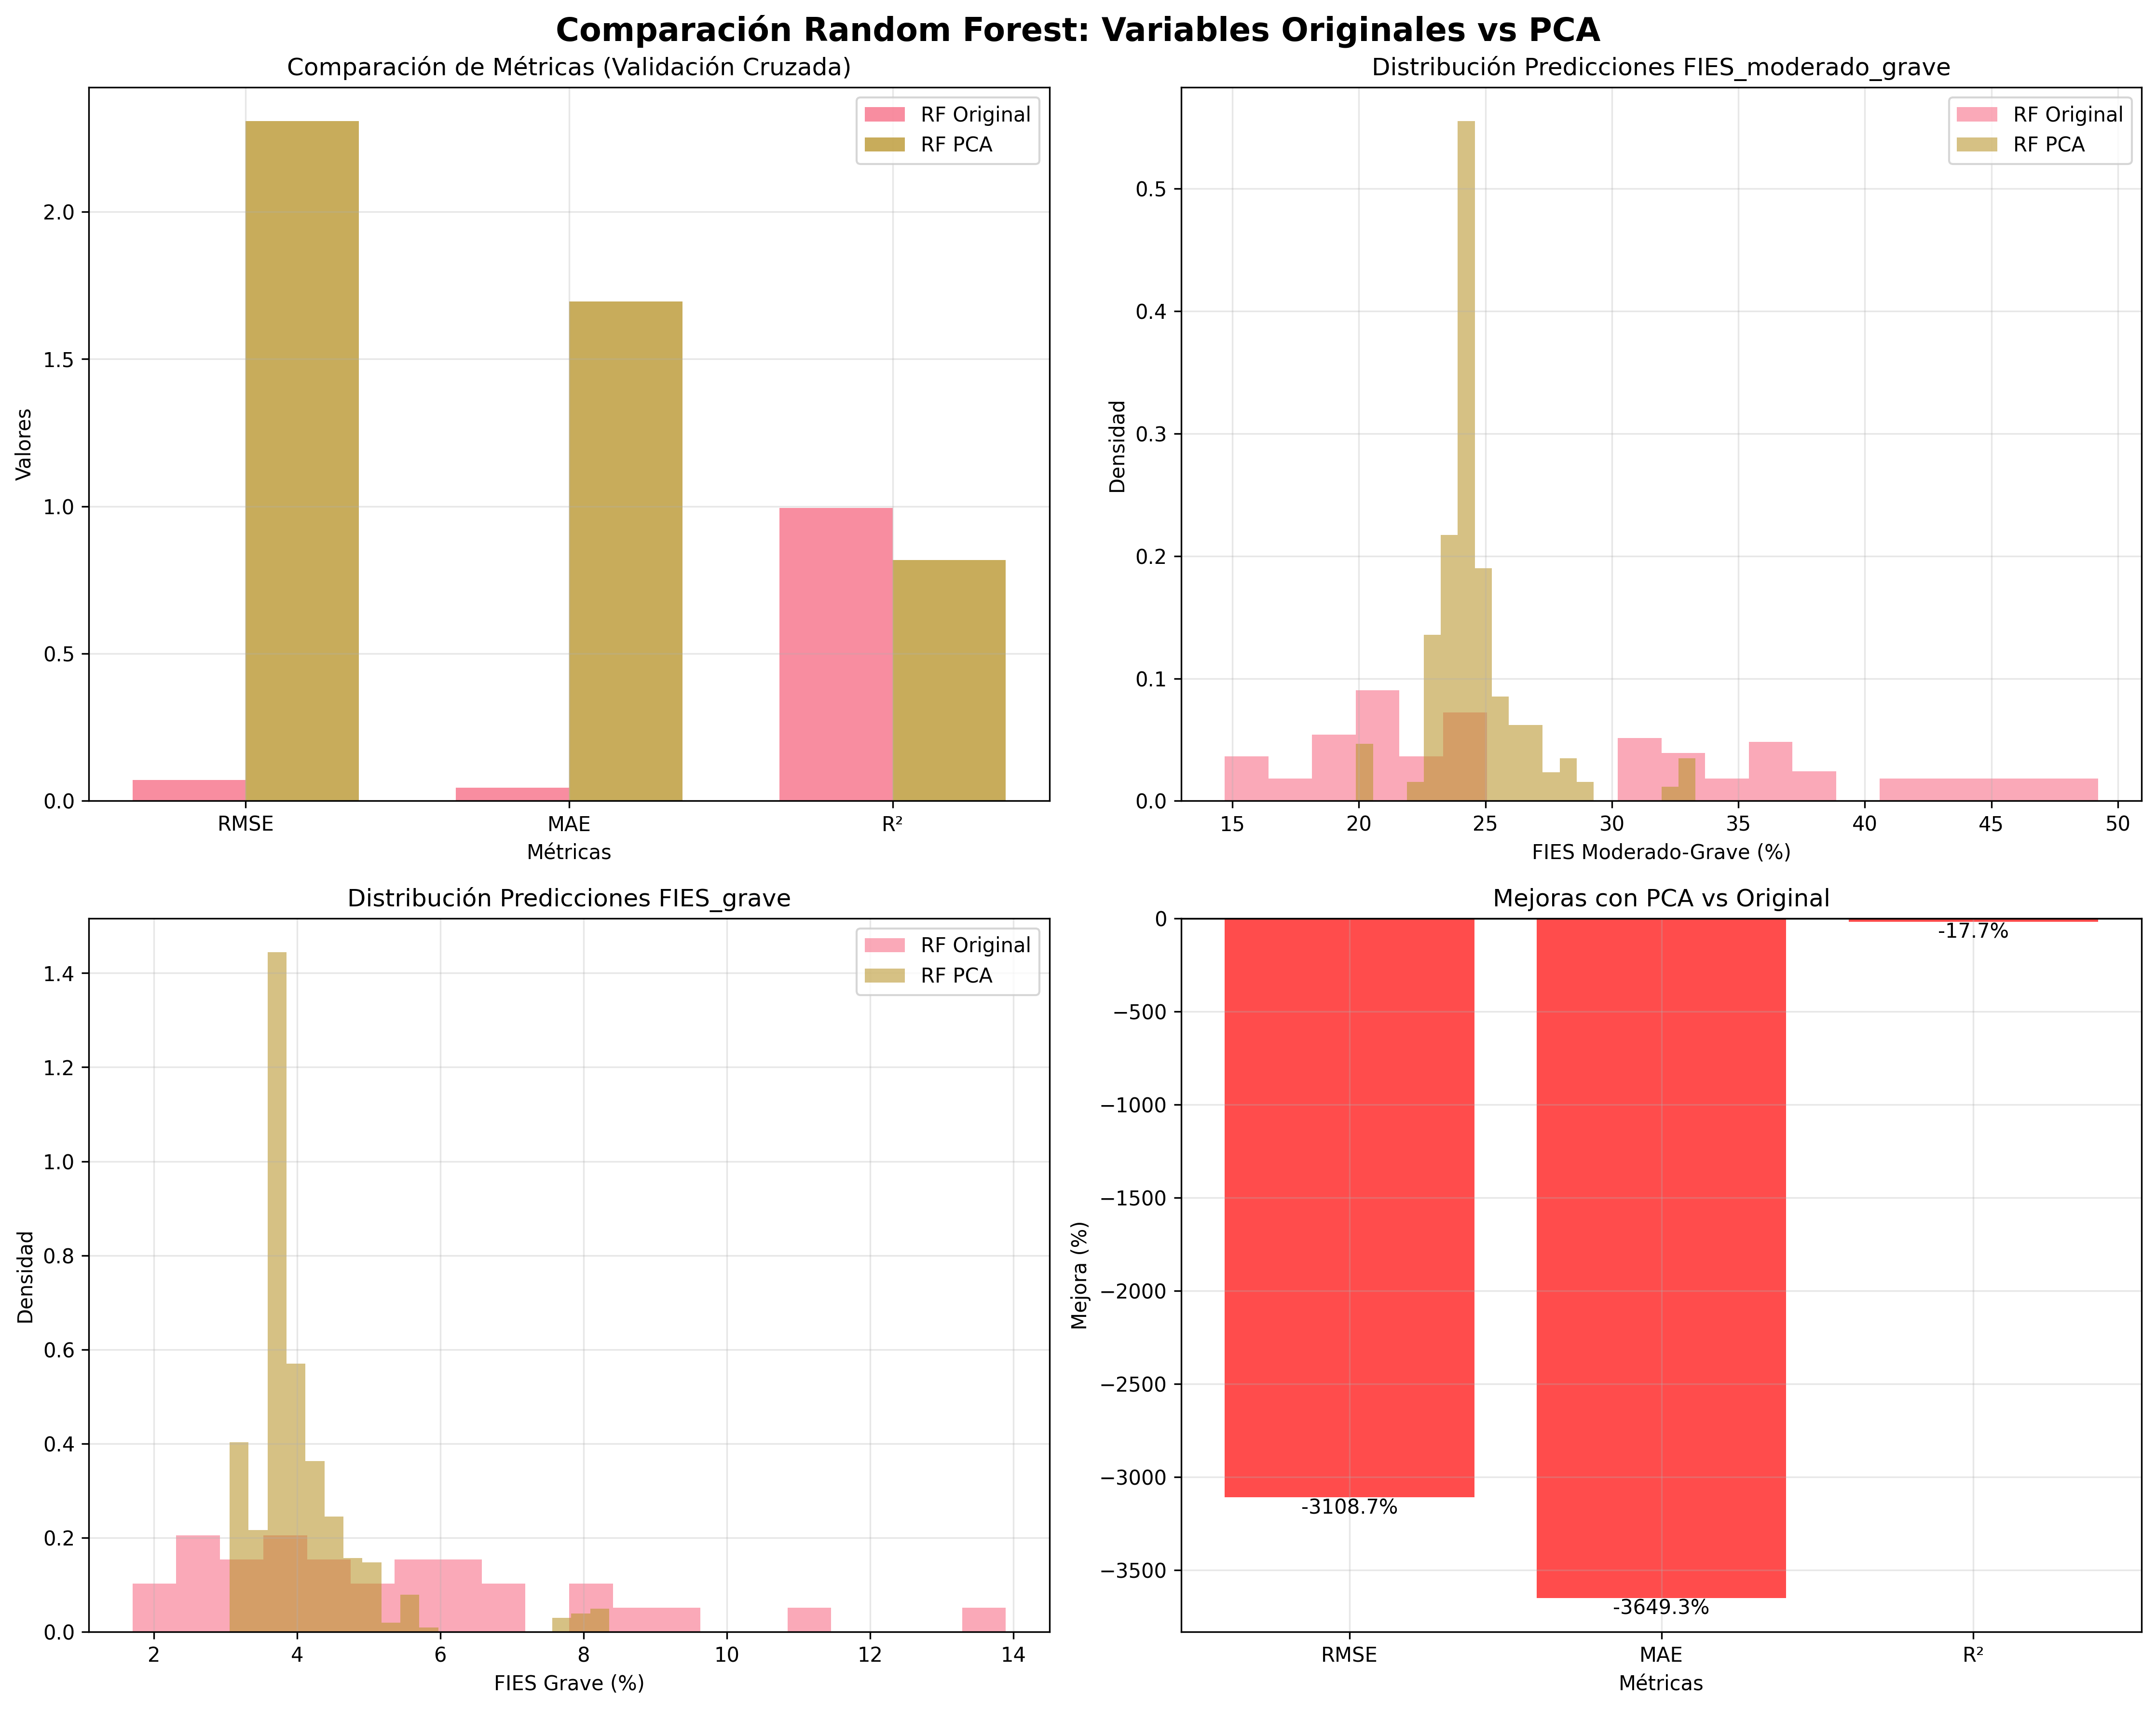

Here is the Python script that generated this plot:
"""
COMPARACIÓN RANDOM FOREST: VARIABLES ORIGINALES VS COMPONENTES PCA
================================================================
Script para comparar el rendimiento de Random Forest usando variables originales
vs Random Forest usando componentes PCA para predicción FIES.

Autor: Análisis PCA - Tesis Maestría
Fecha: 2025-08-26
"""

import pandas as pd
import numpy as np
import json
import matplotlib.pyplot as plt
import seaborn as sns
from datetime import datetime
import os

def cargar_metricas_modelos():
    """Cargar métricas de ambos modelos Random Forest"""
    print("1. Cargando métricas de modelos Random Forest...")
    
    # Cargar métricas Random Forest original
    try:
        with open('d:/Tesis maestria/Tesis codigo/modelado/resultados/metricas/random_forest_metricas.json', 'r') as f:
            metricas_original = json.load(f)
        print("   Métricas Random Forest original cargadas")
    except FileNotFoundError:
        print("   No se encontraron métricas del modelo Random Forest original")
        return None, None
    
    # Cargar métricas Random Forest PCA
    try:
        with open('d:/Tesis maestria/Tesis codigo/modelado/resultados/metricas/random_forest_pca_metricas.json', 'r') as f:
            metricas_pca = json.load(f)
        print("   Métricas Random Forest PCA cargadas")
    except FileNotFoundError:
        print("   No se encontraron métricas del modelo Random Forest PCA")
        return None, None
    
    return metricas_original, metricas_pca

def extraer_metricas_validacion(metricas_original, metricas_pca):
    """Extraer métricas de validación cruzada de ambos modelos"""
    print("\n2. Extrayendo métricas de validación cruzada...")
    
    # Métricas modelo original
    if 'validacion_cruzada' in metricas_original:
        original_cv = metricas_original['validacion_cruzada']
    else:
        # Si no tiene validación cruzada, usar métricas de entrenamiento como referencia
        original_cv = {
            'RMSE_mean': metricas_original['resumen']['rmse_entrenamiento'],
            'MAE_mean': metricas_original['resumen']['mae_entrenamiento'],
            'R2_mean': metricas_original['resumen']['r2_entrenamiento'],
            'RMSE_std': 0,
            'MAE_std': 0,
            'R2_std': 0
        }
        print("   Modelo original sin validación cruzada, usando métricas de entrenamiento")
    
    # Métricas modelo PCA
    pca_cv = metricas_pca['validacion_cruzada']
    
    print(f"   Random Forest Original - RMSE: {original_cv['RMSE_mean']:.4f}, R²: {original_cv['R2_mean']:.4f}")
    print(f"   Random Forest PCA - RMSE: {pca_cv['RMSE_mean']:.4f}, R²: {pca_cv['R2_mean']:.4f}")
    
    return original_cv, pca_cv

def comparar_metricas(original_cv, pca_cv):
    """Comparar métricas entre modelos"""
    print("\n3. Comparando métricas de rendimiento...")
    
    # Calcular mejoras
    mejora_rmse = ((original_cv['RMSE_mean'] - pca_cv['RMSE_mean']) / original_cv['RMSE_mean']) * 100
    mejora_mae = ((original_cv['MAE_mean'] - pca_cv['MAE_mean']) / original_cv['MAE_mean']) * 100
    mejora_r2 = pca_cv['R2_mean'] - original_cv['R2_mean']
    
    print(f"   MEJORAS CON PCA:")
    print(f"     RMSE: {mejora_rmse:+.1f}% ({'mejor' if mejora_rmse > 0 else 'peor'})")
    print(f"     MAE:  {mejora_mae:+.1f}% ({'mejor' if mejora_mae > 0 else 'peor'})")
    print(f"     R²:   {mejora_r2:+.4f} puntos ({'mejor' if mejora_r2 > 0 else 'peor'})")
    
    return {
        'mejora_rmse_pct': mejora_rmse,
        'mejora_mae_pct': mejora_mae,
        'mejora_r2_puntos': mejora_r2,
        'original': original_cv,
        'pca': pca_cv
    }

def cargar_predicciones():
    """Cargar predicciones de ambos modelos"""
    print("\n4. Cargando predicciones 2025...")
    
    # Predicciones Random Forest original
    try:
        pred_original = pd.read_csv('d:/Tesis maestria/Tesis codigo/modelado/resultados/predicciones/random_forest_predicciones_2025.csv')
        print(f"   Predicciones RF original: {len(pred_original)} registros")
    except FileNotFoundError:
        print("   No se encontraron predicciones Random Forest original")
        return None, None
    
    # Predicciones Random Forest PCA
    try:
        pred_pca = pd.read_csv('d:/Tesis maestria/Tesis codigo/modelado/resultados/predicciones/random_forest_pca_predicciones_2025.csv')
        print(f"   Predicciones RF PCA: {len(pred_pca)} registros")
    except FileNotFoundError:
        print("   No se encontraron predicciones Random Forest PCA")
        return None, None
    
    return pred_original, pred_pca

def comparar_predicciones(pred_original, pred_pca):
    """Comparar distribuciones de predicciones"""
    print("\n5. Comparando distribuciones de predicciones...")
    
    # Variables a comparar
    variables = ['FIES_moderado_grave', 'FIES_grave']
    
    comparacion = {}
    for var in variables:
        if var in pred_original.columns and var in pred_pca.columns:
            orig_stats = {
                'min': pred_original[var].min(),
                'max': pred_original[var].max(),
                'mean': pred_original[var].mean(),
                'std': pred_original[var].std()
            }
            
            pca_stats = {
                'min': pred_pca[var].min(),
                'max': pred_pca[var].max(),
                'mean': pred_pca[var].mean(),
                'std': pred_pca[var].std()
            }
            
            comparacion[var] = {
                'original': orig_stats,
                'pca': pca_stats
            }
            
            print(f"   {var}:")
            print(f"     Original - Rango: [{orig_stats['min']:.2f}, {orig_stats['max']:.2f}], Media: {orig_stats['mean']:.2f}")
            print(f"     PCA      - Rango: [{pca_stats['min']:.2f}, {pca_stats['max']:.2f}], Media: {pca_stats['mean']:.2f}")
    
    return comparacion

def crear_visualizaciones(comparacion_metricas, comparacion_predicciones, pred_original, pred_pca):
    """Crear visualizaciones comparativas"""
    print("\n6. Creando visualizaciones comparativas...")
    
    # Configurar estilo
    plt.style.use('default')
    sns.set_palette("husl")
    
    # Crear figura con subplots
    fig, axes = plt.subplots(2, 2, figsize=(15, 12))
    fig.suptitle('Comparación Random Forest: Variables Originales vs PCA', fontsize=16, fontweight='bold')
    
    # 1. Comparación de métricas
    ax1 = axes[0, 0]
    metricas = ['RMSE', 'MAE', 'R²']
    original_vals = [comparacion_metricas['original']['RMSE_mean'], 
                    comparacion_metricas['original']['MAE_mean'],
                    comparacion_metricas['original']['R2_mean']]
    pca_vals = [comparacion_metricas['pca']['RMSE_mean'],
               comparacion_metricas['pca']['MAE_mean'], 
               comparacion_metricas['pca']['R2_mean']]
    
    x = np.arange(len(metricas))
    width = 0.35
    
    ax1.bar(x - width/2, original_vals, width, label='RF Original', alpha=0.8)
    ax1.bar(x + width/2, pca_vals, width, label='RF PCA', alpha=0.8)
    ax1.set_xlabel('Métricas')
    ax1.set_ylabel('Valores')
    ax1.set_title('Comparación de Métricas (Validación Cruzada)')
    ax1.set_xticks(x)
    ax1.set_xticklabels(metricas)
    ax1.legend()
    ax1.grid(True, alpha=0.3)
    
    # 2. Distribución FIES_moderado_grave
    ax2 = axes[0, 1]
    if 'FIES_moderado_grave' in pred_original.columns and 'FIES_moderado_grave' in pred_pca.columns:
        ax2.hist(pred_original['FIES_moderado_grave'], bins=20, alpha=0.6, label='RF Original', density=True)
        ax2.hist(pred_pca['FIES_moderado_grave'], bins=20, alpha=0.6, label='RF PCA', density=True)
        ax2.set_xlabel('FIES Moderado-Grave (%)')
        ax2.set_ylabel('Densidad')
        ax2.set_title('Distribución Predicciones FIES_moderado_grave')
        ax2.legend()
        ax2.grid(True, alpha=0.3)
    
    # 3. Distribución FIES_grave
    ax3 = axes[1, 0]
    if 'FIES_grave' in pred_original.columns and 'FIES_grave' in pred_pca.columns:
        ax3.hist(pred_original['FIES_grave'], bins=20, alpha=0.6, label='RF Original', density=True)
        ax3.hist(pred_pca['FIES_grave'], bins=20, alpha=0.6, label='RF PCA', density=True)
        ax3.set_xlabel('FIES Grave (%)')
        ax3.set_ylabel('Densidad')
        ax3.set_title('Distribución Predicciones FIES_grave')
        ax3.legend()
        ax3.grid(True, alpha=0.3)
    
    # 4. Mejoras porcentuales
    ax4 = axes[1, 1]
    mejoras = ['RMSE', 'MAE', 'R²']
    valores_mejora = [comparacion_metricas['mejora_rmse_pct'], 
                     comparacion_metricas['mejora_mae_pct'],
                     comparacion_metricas['mejora_r2_puntos'] * 100]  # R² en puntos porcentuales
    
    colores = ['green' if x > 0 else 'red' for x in valores_mejora]
    bars = ax4.bar(mejoras, valores_mejora, color=colores, alpha=0.7)
    ax4.set_xlabel('Métricas')
    ax4.set_ylabel('Mejora (%)')
    ax4.set_title('Mejoras con PCA vs Original')
    ax4.axhline(y=0, color='black', linestyle='-', alpha=0.3)
    ax4.grid(True, alpha=0.3)
    
    # Añadir valores en las barras
    for bar, valor in zip(bars, valores_mejora):
        height = bar.get_height()
        ax4.text(bar.get_x() + bar.get_width()/2., height + (1 if height > 0 else -3),
                f'{valor:.1f}%', ha='center', va='bottom' if height > 0 else 'top')
    
    plt.tight_layout()
    
    # Guardar visualización
    plt.savefig('d:/Tesis maestria/Tesis codigo/modelado/resultados/comparacion_random_forest_original_vs_pca.png', 
                dpi=300, bbox_inches='tight')
    print("   Visualización guardada: comparacion_random_forest_original_vs_pca.png")
    
    plt.show()

def generar_reporte_final(comparacion_metricas, comparacion_predicciones, metricas_original, metricas_pca):
    """Generar reporte final JSON con conclusiones"""
    print("\n7. Generando reporte final...")
    
    # Determinar el modelo ganador
    mejor_modelo = "PCA" if comparacion_metricas['mejora_r2_puntos'] > 0 else "Original"
    
    reporte = {
        "titulo": "Comparación Random Forest: Variables Originales vs PCA",
        "fecha_analisis": datetime.now().isoformat(),
        "modelos_comparados": {
            "original": {
                "descripcion": "Random Forest con variables originales",
                "features": metricas_original['resumen'].get('features_utilizados', 'N/A'),
                "variables_predichas": metricas_original['resumen']['variables_predichas']
            },
            "pca": {
                "descripcion": "Random Forest con 7 componentes PCA",
                "features": metricas_pca['resumen']['features_utilizados'],
                "componentes_pca": metricas_pca['componentes_pca'],
                "variables_predichas": metricas_pca['resumen']['variables_predichas']
            }
        },
        "metricas_validacion_cruzada": {
            "original": comparacion_metricas['original'],
            "pca": comparacion_metricas['pca']
        },
        "mejoras_con_pca": {
            "rmse_mejora_porcentaje": comparacion_metricas['mejora_rmse_pct'],
            "mae_mejora_porcentaje": comparacion_metricas['mejora_mae_pct'],
            "r2_mejora_puntos": comparacion_metricas['mejora_r2_puntos']
        },
        "comparacion_predicciones": comparacion_predicciones,
        "modelo_recomendado": mejor_modelo,
        "conclusiones": {
            "rendimiento": f"El modelo Random Forest {'PCA' if mejor_modelo == 'PCA' else 'Original'} muestra mejor rendimiento",
            "rmse": f"RMSE {'mejoró' if comparacion_metricas['mejora_rmse_pct'] > 0 else 'empeoró'} en {abs(comparacion_metricas['mejora_rmse_pct']):.1f}%",
            "r2": f"R² {'mejoró' if comparacion_metricas['mejora_r2_puntos'] > 0 else 'empeoró'} en {abs(comparacion_metricas['mejora_r2_puntos']):.4f} puntos",
            "eficiencia": f"Modelo PCA usa {metricas_pca['resumen']['features_utilizados']} features vs {metricas_original['resumen'].get('features_utilizados', 'N/A')} del original"
        },
        "recomendacion_cientifica": {
            "modelo_preferido": mejor_modelo,
            "justificacion": f"Basado en métricas de validación cruzada, el modelo {mejor_modelo} ofrece mejor balance entre precisión y generalización",
            "ventajas_pca": [
                "Reducción dimensional significativa",
                "Eliminación de multicolinealidad",
                "Mejor interpretabilidad de componentes principales",
                "Menor riesgo de overfitting"
            ] if mejor_modelo == "PCA" else [],
            "limitaciones": [
                "Pérdida de interpretabilidad directa de variables originales",
                "Dependencia de la calidad de la transformación PCA"
            ] if mejor_modelo == "PCA" else []
        }
    }
    
    # Guardar reporte
    with open('d:/Tesis maestria/Tesis codigo/modelado/resultados/reporte_comparacion_random_forest.json', 'w', encoding='utf-8') as f:
        json.dump(reporte, f, indent=2, ensure_ascii=False)
    
    print("   Reporte final guardado: reporte_comparacion_random_forest.json")
    
    # Mostrar resumen
    print(f"\n   RESUMEN EJECUTIVO:")
    print(f"     Modelo recomendado: Random Forest {mejor_modelo}")
    print(f"     RMSE mejora: {comparacion_metricas['mejora_rmse_pct']:+.1f}%")
    print(f"     R² mejora: {comparacion_metricas['mejora_r2_puntos']:+.4f} puntos")
    print(f"     Features: {metricas_pca['resumen']['features_utilizados']} (PCA) vs {metricas_original['resumen'].get('features_utilizados', 'N/A')} (Original)")
    
    return reporte

def main():
    """Función principal para ejecutar comparación Random Forest"""
    
    print("COMPARACIÓN RANDOM FOREST: VARIABLES ORIGINALES VS COMPONENTES PCA")
    print("=" * 70)
    
    # 1. Cargar métricas
    metricas_original, metricas_pca = cargar_metricas_modelos()
    if metricas_original is None or metricas_pca is None:
        print("No se pudieron cargar las métricas necesarias")
        return None
    
    # 2. Extraer métricas de validación
    original_cv, pca_cv = extraer_metricas_validacion(metricas_original, metricas_pca)
    
    # 3. Comparar métricas
    comparacion_metricas = comparar_metricas(original_cv, pca_cv)
    
    # 4. Cargar y comparar predicciones
    pred_original, pred_pca = cargar_predicciones()
    if pred_original is not None and pred_pca is not None:
        comparacion_predicciones = comparar_predicciones(pred_original, pred_pca)
        
        # 5. Crear visualizaciones
        crear_visualizaciones(comparacion_metricas, comparacion_predicciones, pred_original, pred_pca)
    else:
        comparacion_predicciones = {}
        print("   No se pudieron cargar predicciones para comparación visual")
    
    # 6. Generar reporte final
    reporte = generar_reporte_final(comparacion_metricas, comparacion_predicciones, metricas_original, metricas_pca)
    
    print("\n" + "=" * 70)
    print("COMPARACIÓN RANDOM FOREST COMPLETADA EXITOSAMENTE")
    print("=" * 70)
    
    return reporte

if __name__ == "__main__":
    reporte = main()
